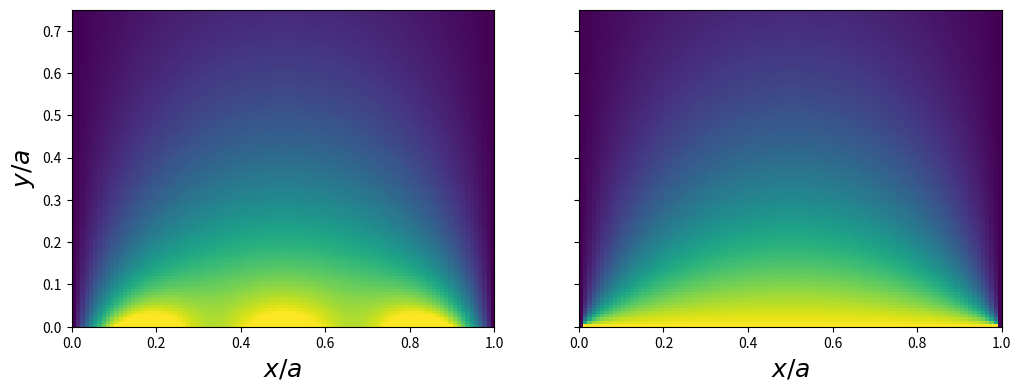
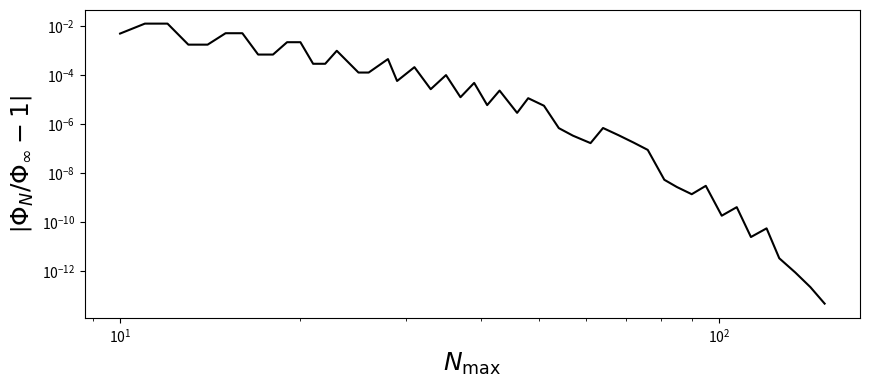
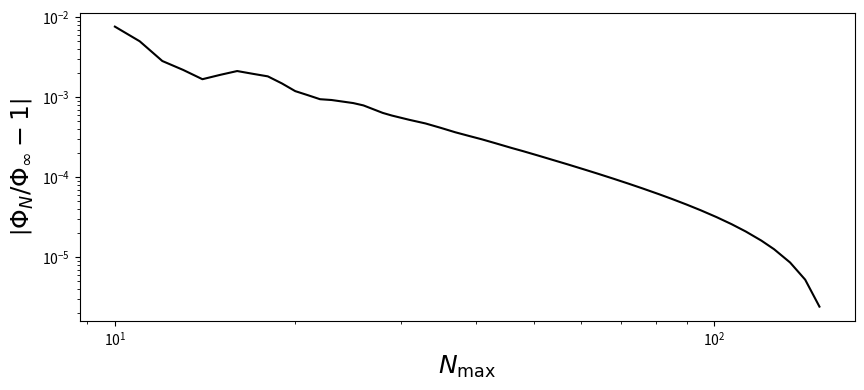
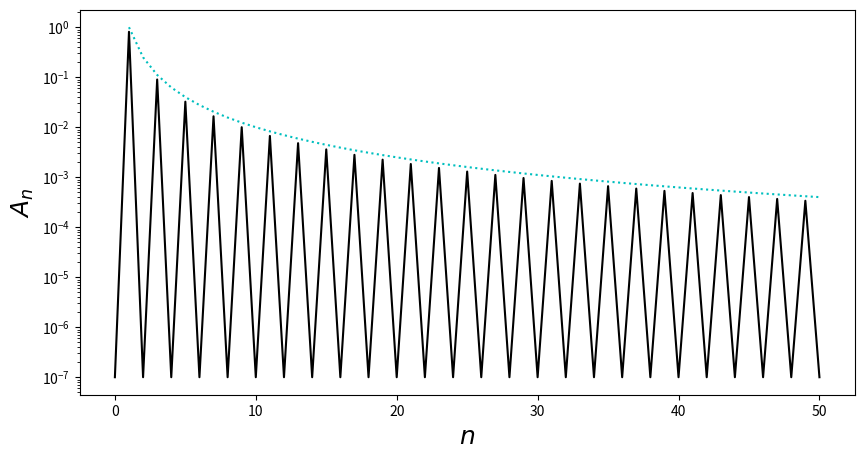
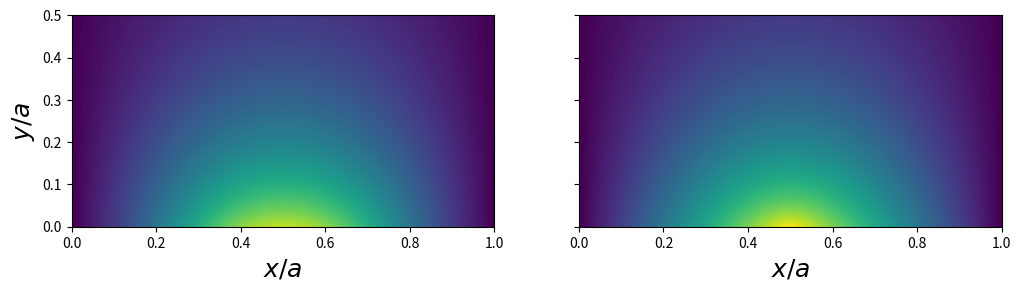
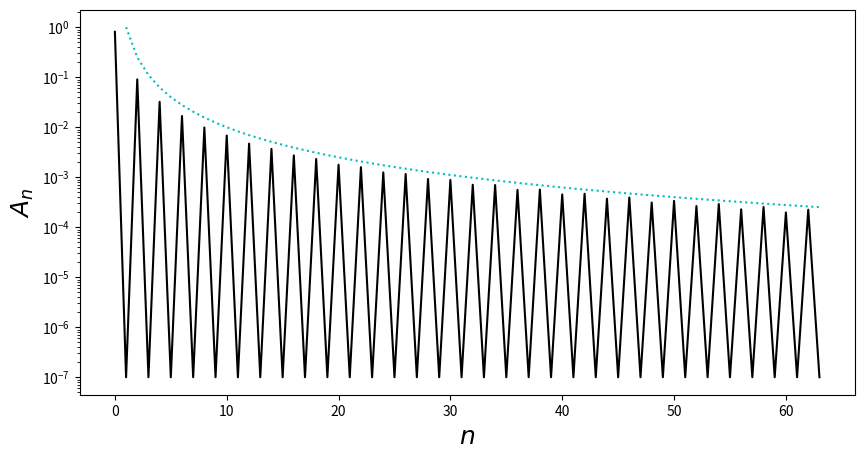

Source code (Python) for these figures, in order:
import numpy as np
import matplotlib.pyplot as plt
%matplotlib inline

# First we do this by brute force, since it's actually pretty simple.
def Phi_brute_force(x,y,Nmax=10):
    """Returns the sum for Phi(x,y), up to Nmax.  Assumes V=a=1, or if
       you prefer specify x and y in units of a and get a result in units of V."""
    # Do this each time... kind of wasteful, but...
    nn = np.arange(Nmax+1)
    An = 4/np.pi/(nn+1e-10)
    An[::2] = 0.0  # Zero the even An.
    Phi = np.sum(An*np.sin(nn*np.pi*x)*np.exp(-nn*np.pi*y))
    return(Phi)

# Now make a figure plotting this for two values of Nmax.
# Do this with loops, to make the logic clearer even though that isn't very Pythonic.
Nx,Ny = 100,100
xx,yy = np.linspace(0,1,Nx),np.linspace(0,0.75,Ny)    
PhiL,PhiR = np.zeros( (Nx,Ny) ),np.zeros( (Nx,Ny) )
for ix in range(Nx):
    for iy in range(Ny):
        PhiL[ix,iy] = Phi_brute_force(xx[ix],yy[iy],Nmax=5)
        PhiR[ix,iy] = Phi_brute_force(xx[ix],yy[iy],Nmax=500)
fig,ax = plt.subplots(1,2,sharey=True,figsize=(12,6))
ax[0].imshow(PhiL.T,origin='lower',extent=[xx[0],xx[-1],yy[0],yy[-1]],vmin=0,vmax=1.,aspect='equal')
ax[1].imshow(PhiR.T,origin='lower',extent=[xx[0],xx[-1],yy[0],yy[-1]],vmin=0,vmax=1.,aspect='equal')
ax[0].set_xlabel(r'$x/a$',fontsize=18)
ax[1].set_xlabel(r'$x/a$',fontsize=18)
ax[0].set_ylabel(r'$y/a$',fontsize=18)

Nmax = np.rint(np.logspace(1.0,2.2,50))
PhiV = np.array([Phi_brute_force(0.25,0.05,int(nn)) for nn in Nmax])
# Plot the fractional error, using the last value as "truth".
fig,ax = plt.subplots(1,1,figsize=(10,4))
ax.plot(Nmax[:-1],np.abs(PhiV[:-1]/PhiV[-1]-1),'k-')
ax.set_xscale('log')
ax.set_yscale('log')
ax.set_xlabel(r'$N_{\rm max}$',fontsize=18)
ax.set_ylabel(r'$\left| \Phi_N / \Phi_\infty - 1\right|$',fontsize=18)

# Include apodization.
def Phi_apodized(x,y,Nmax=10):
    """Returns the sum for Phi(x,y), up to Nmax.  Assumes V=a=1, or if
       you prefer specify x and y in units of a and get a result in units of V."""
    # Do this each time... kind of wasteful, but...
    nn  = np.arange(Nmax+1)
    An  = 4/np.pi/(nn+1e-10)
    An[::2] = 0.0  # Zero the even An.
    ap  = np.cos( nn/(Nmax+1.) * np.pi/2.)  # For now!
    Phi = np.sum(An*np.sin(nn*np.pi*x)*np.exp(-nn*np.pi*y) * ap)
    return(Phi)

Nmax = np.rint(np.logspace(1.0,2.2,50))
PhiV = np.array([Phi_apodized(0.25,0.05,int(nn)) for nn in Nmax])
# Plot the fractional error, using the last value as "truth".
fig,ax = plt.subplots(1,1,figsize=(10,4))
ax.plot(Nmax[:-1],np.abs(PhiV[:-1]/PhiV[-1]-1),'k-')
ax.set_xscale('log')
ax.set_yscale('log')
ax.set_xlabel(r'$N_{\rm max}$',fontsize=18)
ax.set_ylabel(r'$\left| \Phi_N / \Phi_\infty - 1\right|$',fontsize=18)

# Compute the A_n coefficients for a triangle.  Pretend at first
# we've never heard of the Fast Fourier Transform and we don't know
# that this problem can be solved analytically!
def compute_An(Nmax):
    """Compute the A_n by brute force."""
    An = np.zeros(Nmax+1)
    x1 = np.linspace(0,0.5,500)
    x2 = np.linspace(0.5,1,500)
    for n in range(Nmax+1):
        An[n] = 2*np.trapz( np.sin(n*np.pi*x1)*2*(  x1), x=x1 )+\
                2*np.trapz( np.sin(n*np.pi*x2)*2*(1-x2), x=x2 )
    return(An)
#
def Phi_given_An(x,y,An):
    """Returns the sum for Phi(x,y), given An."""
    nn  = np.arange(An.size)
    Phi = np.sum(An*np.sin(nn*np.pi*x)*np.exp(-nn*np.pi*y))
    return(Phi)

# First plot the A_n, just to ensure they're what we expect.
An = compute_An(50)
nn = np.arange(An.size)
fig,ax = plt.subplots(1,1,figsize=(10,5))
ax.plot(nn,np.abs(An)+1e-7,'k-')
ax.plot(nn[1:],1./nn[1:]**2,'c:')
ax.set_yscale('log')
ax.set_xlabel(r'$n$',fontsize=18)
ax.set_ylabel(r'$A_n$',fontsize=18)

# Now make a figure plotting this for two values of Nmax.
Nx,Ny = 100,100
xx,yy = np.linspace(0,1,Nx),np.linspace(0,0.5,Ny)    
PhiL,PhiR = np.zeros( (Nx,Ny) ),np.zeros( (Nx,Ny) )
An  = compute_An(500)
for ix in range(Nx):
    for iy in range(Ny):
        PhiL[ix,iy] = Phi_given_An(xx[ix],yy[iy],An[:5])
        PhiR[ix,iy] = Phi_given_An(xx[ix],yy[iy],An)
fig,ax = plt.subplots(1,2,sharey=True,figsize=(12,6))
ax[0].imshow(PhiL.T,origin='lower',extent=[xx[0],xx[-1],yy[0],yy[-1]],vmin=0,vmax=1.,aspect='equal')
ax[1].imshow(PhiR.T,origin='lower',extent=[xx[0],xx[-1],yy[0],yy[-1]],vmin=0,vmax=1.,aspect='equal')
ax[0].set_xlabel(r'$x/a$',fontsize=18)
ax[1].set_xlabel(r'$x/a$',fontsize=18)
ax[0].set_ylabel(r'$y/a$',fontsize=18)

# For extra fun, what if we did this with a Discrete Sine Transform?
xx = np.linspace(0,1,1024)
VV = np.zeros_like(xx)
VV[xx<0.5] = 2*xx[xx<0.5]
VV[xx>0.5] = 2*(1-xx[xx>0.5])
# We don't really want to plot/play with 1024 values so trim it ...
from scipy.fftpack import dst
An = (dst(VV)/float(xx.size))[:64]
nn = np.arange(An.size)
#
fig,ax = plt.subplots(1,1,figsize=(10,5))
ax.plot(nn,np.abs(An)+1e-7,'k-')
ax.plot(nn[1:],1./nn[1:]**2,'c:')
ax.set_yscale('log')
ax.set_xlabel(r'$n$',fontsize=18)
ax.set_ylabel(r'$A_n$',fontsize=18)